The GitHub repository khanh-SPN/btl_xlha_final contains a labelled image folder "data" with 2 categories: birds, fish. Examples follow, each with its label.

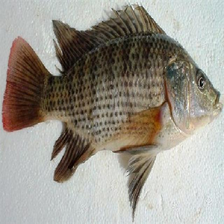
Label: fish

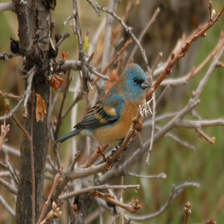
Label: birds

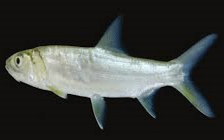
Label: fish

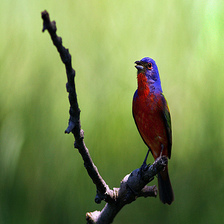
Label: birds

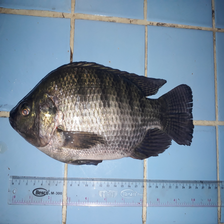
Label: fish

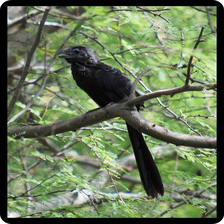
Label: birds
